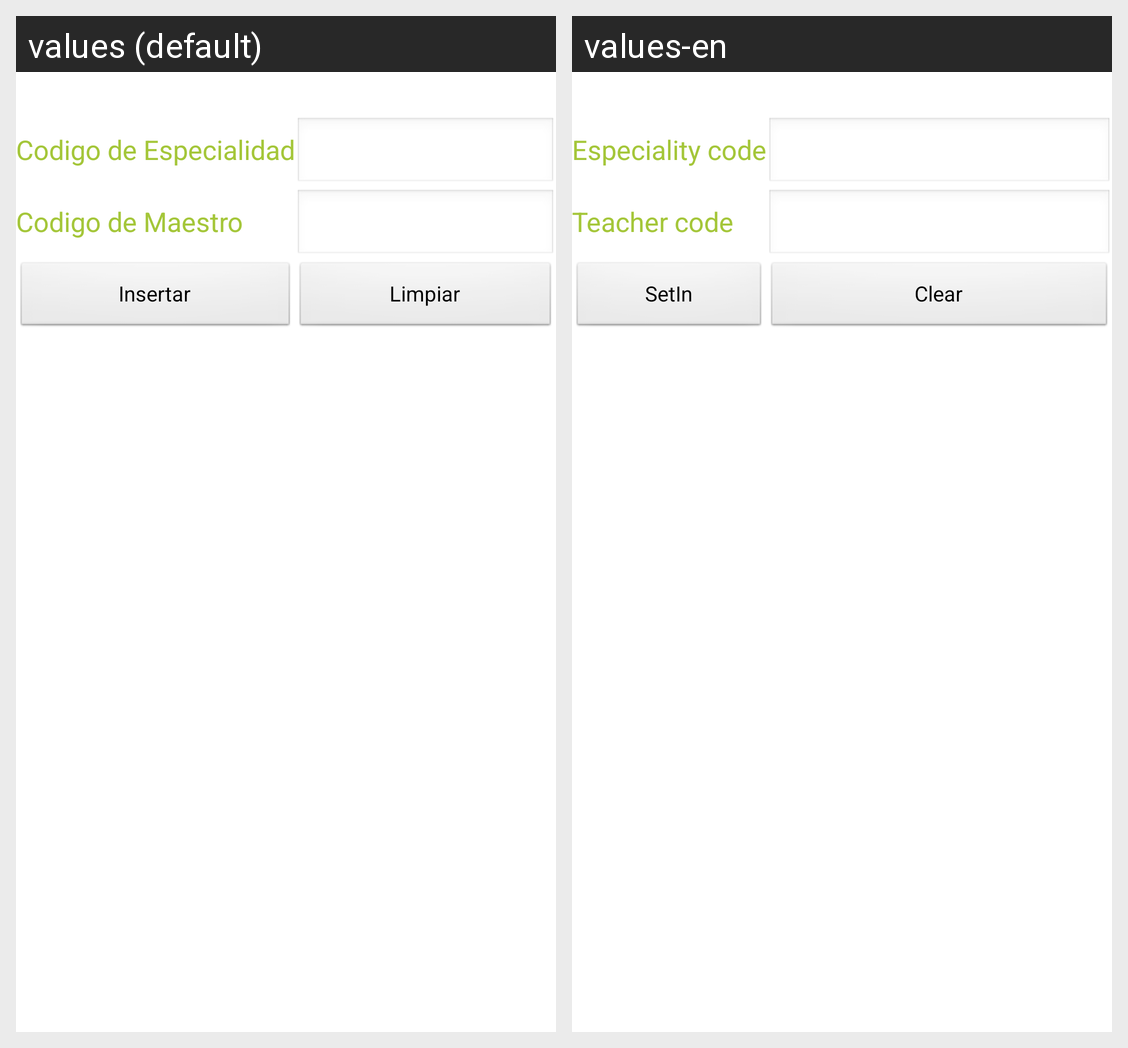

The same Android screen rendered under two of its app's locales, left to right. List the strings drawn on it with the default value and each locale's translation.
Android screen res/layout/activity_especialidad_insertar.xml rendered under 2 locales, left to right: values (default), values-en. Device: Nexus 5 (rendered at 1080×1920; each locale shown at half size, 540×960, under a caption strip naming it); theme AppTheme.
Strings drawn on this screen, with the default value and each locale's value (text and hints the layout hard-codes, and strings that could not be matched under every locale, appear in the picture but are not listed):

cespecialidad
  values: Codigo de Especialidad
  values-en: Especiality code

cfmaestro
  values: Codigo de Maestro
  values-en: Teacher code

insertar
  values: Insertar
  values-en: SetIn

limpiar
  values: Limpiar
  values-en: Clear
